Run: headless pygame with SDL's dummy video driver; simulated clock (each Clock.tick advances the game by its frame time, no real sleeping); random seed 0; keys injected as events and as key.get_pressed() state; mouse plan: one left click at the window centre at the start of phase 2, then a move to the lower-right quarter at the start of phase 3.
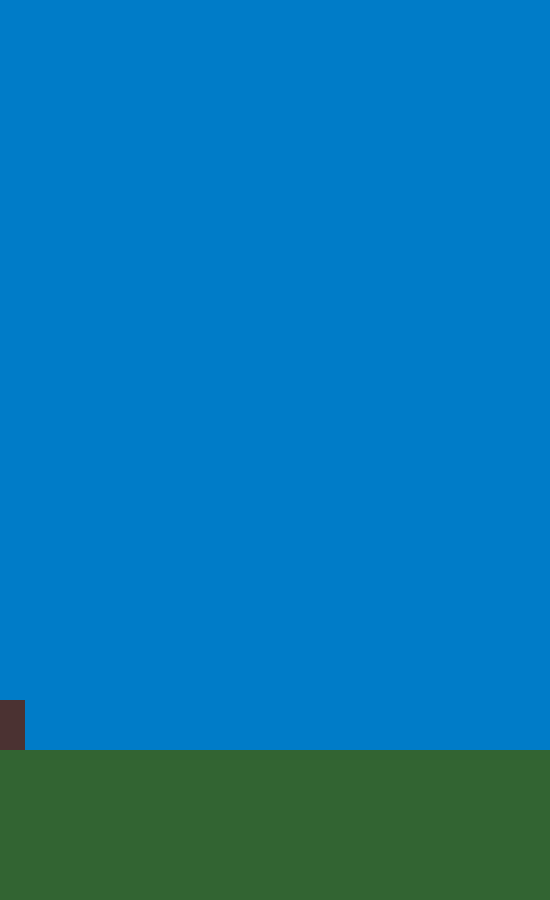
Frame 1 of 4 · flips 1–60 · no input
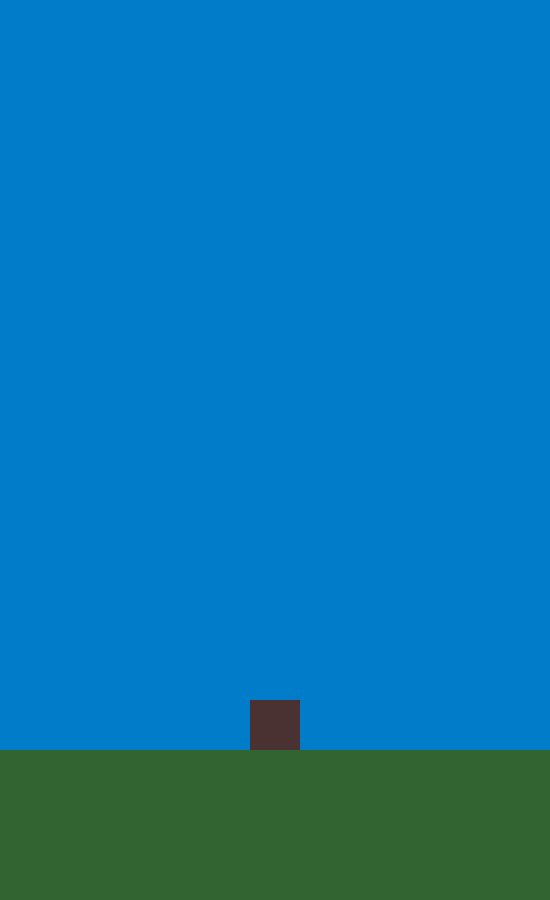
Frame 2 of 4 · flips 61–180 · clicked the window centre · tapped SPACE, RETURN · held RIGHT (→), D
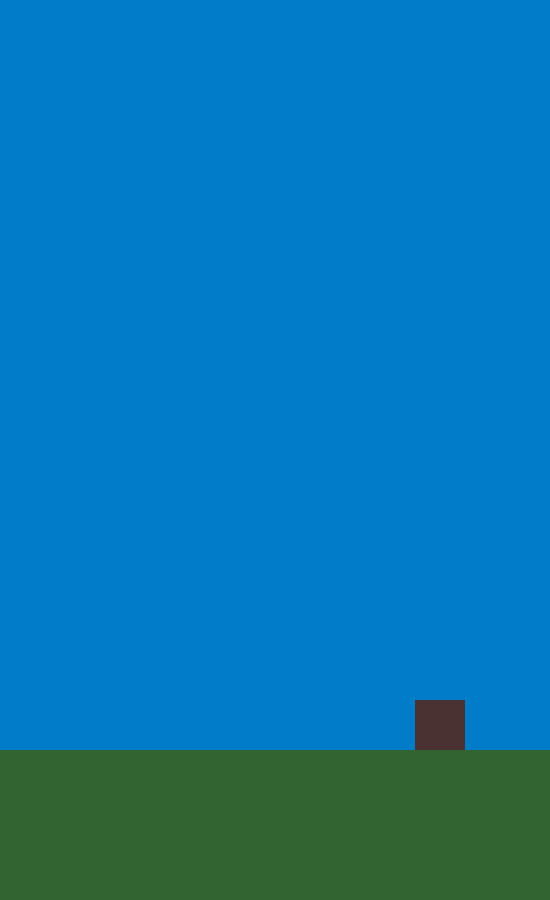
Frame 3 of 4 · flips 181–300 · moved the mouse to the lower-right quarter · held DOWN (↓), S
Frame 4 of 4 · flips 301–420 · held LEFT (←), A, UP (↑), W · screen unchanged from frame 3, image omitted

The pygame program that drew these frames:

import pygame
import sys
import random

pygame.init()
saltant = 0
WIDTH = 1500
HEIGHT = 1500
playerWidth = 50
playerHeight = 50
screen = pygame.display.set_mode((550, 900))
pygame.display.set_caption("Projecte-pygame")

clock = pygame.time.Clock()

mario = pygame.Rect(550, 700, 50, 50)
terra = pygame.Rect(0, 750, 550, 150)





SPEED = 500  # pixels/second


objetos = [mario]

running = True

while running == True:
    dt = clock.tick(120) / 1000.0
    for event in pygame.event.get():
        if event.type == pygame.QUIT:
            running = False
    for obj in objetos:
        oldY = obj.y
        oldX = obj.x
    
    mouse_x, mouse_y = pygame.mouse.get_pos()
    Keys = pygame.key.get_pressed()

    mario.x = mouse_x - 25

    screen.fill((0, 124, 200))
    pygame.draw.rect(screen, (75, 50, 50), mario)
    pygame.draw.rect(screen, (50, 100, 50), terra)



    pygame.display.flip()

pygame.quit()
sys.exit()
